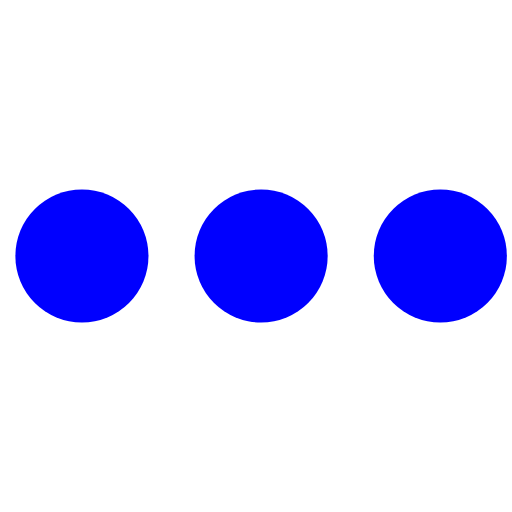
t = 0.00 s
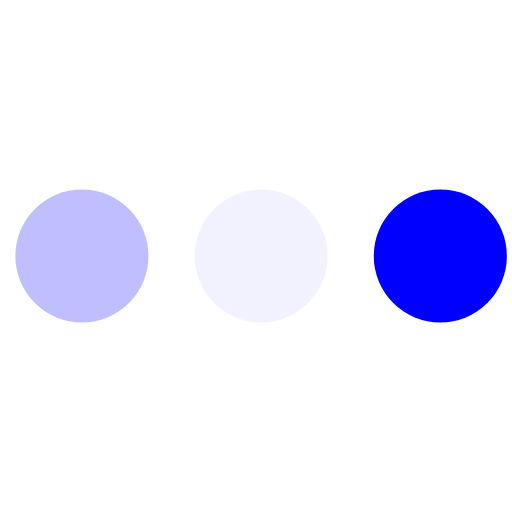
t = 0.23 s
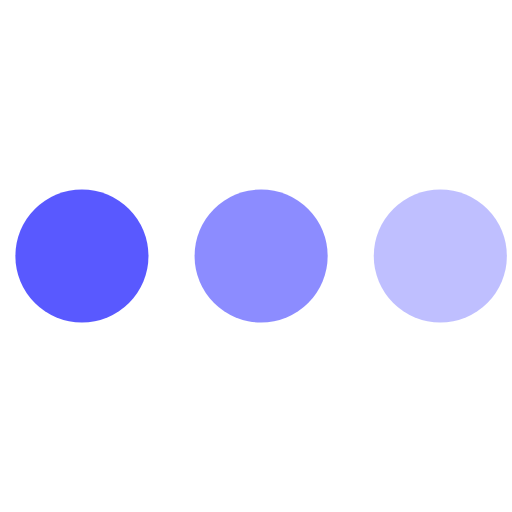
t = 0.43 s
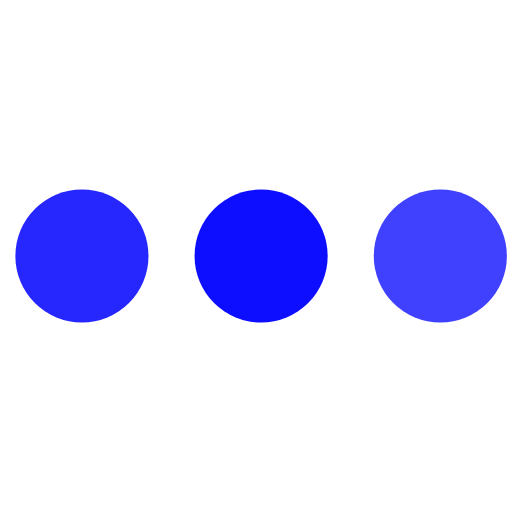
t = 0.68 s
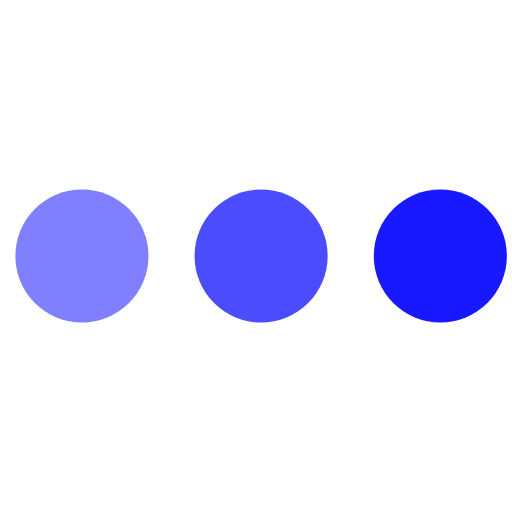
t = 0.85 s
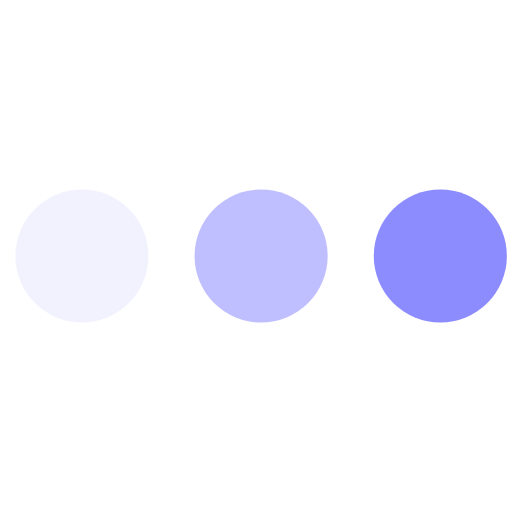
t = 1.08 s

The animated SVG that drew these frames (rendered in a browser with its animation timeline set to each time). Animation: 3 SMIL elements (animate=3); one cycle of 1.30 s, repeats indefinitely.

<svg version="1.1" id="L4" xmlns="http://www.w3.org/2000/svg" xmlns:xlink="http://www.w3.org/1999/xlink" x="0px" y="0px" viewBox="0 0 100 100" enable-background="new 0 0 0 0" xml:space="preserve">
  <circle fill="blue" stroke="none" cx="16" cy="50" r="13">
    <animate attributeName="opacity" dur="1s" values="0;1;0" repeatCount="indefinite" begin="0.1"></animate>
  </circle>
  <circle fill="blue" stroke="none" cx="51" cy="50" r="13">
    <animate attributeName="opacity" dur="1s" values="0;1;0" repeatCount="indefinite" begin="0.2"></animate>
  </circle>
  <circle fill="blue" stroke="none" cx="86" cy="50" r="13">
    <animate attributeName="opacity" dur="1s" values="0;1;0" repeatCount="indefinite" begin="0.3"></animate>
  </circle>
</svg>
